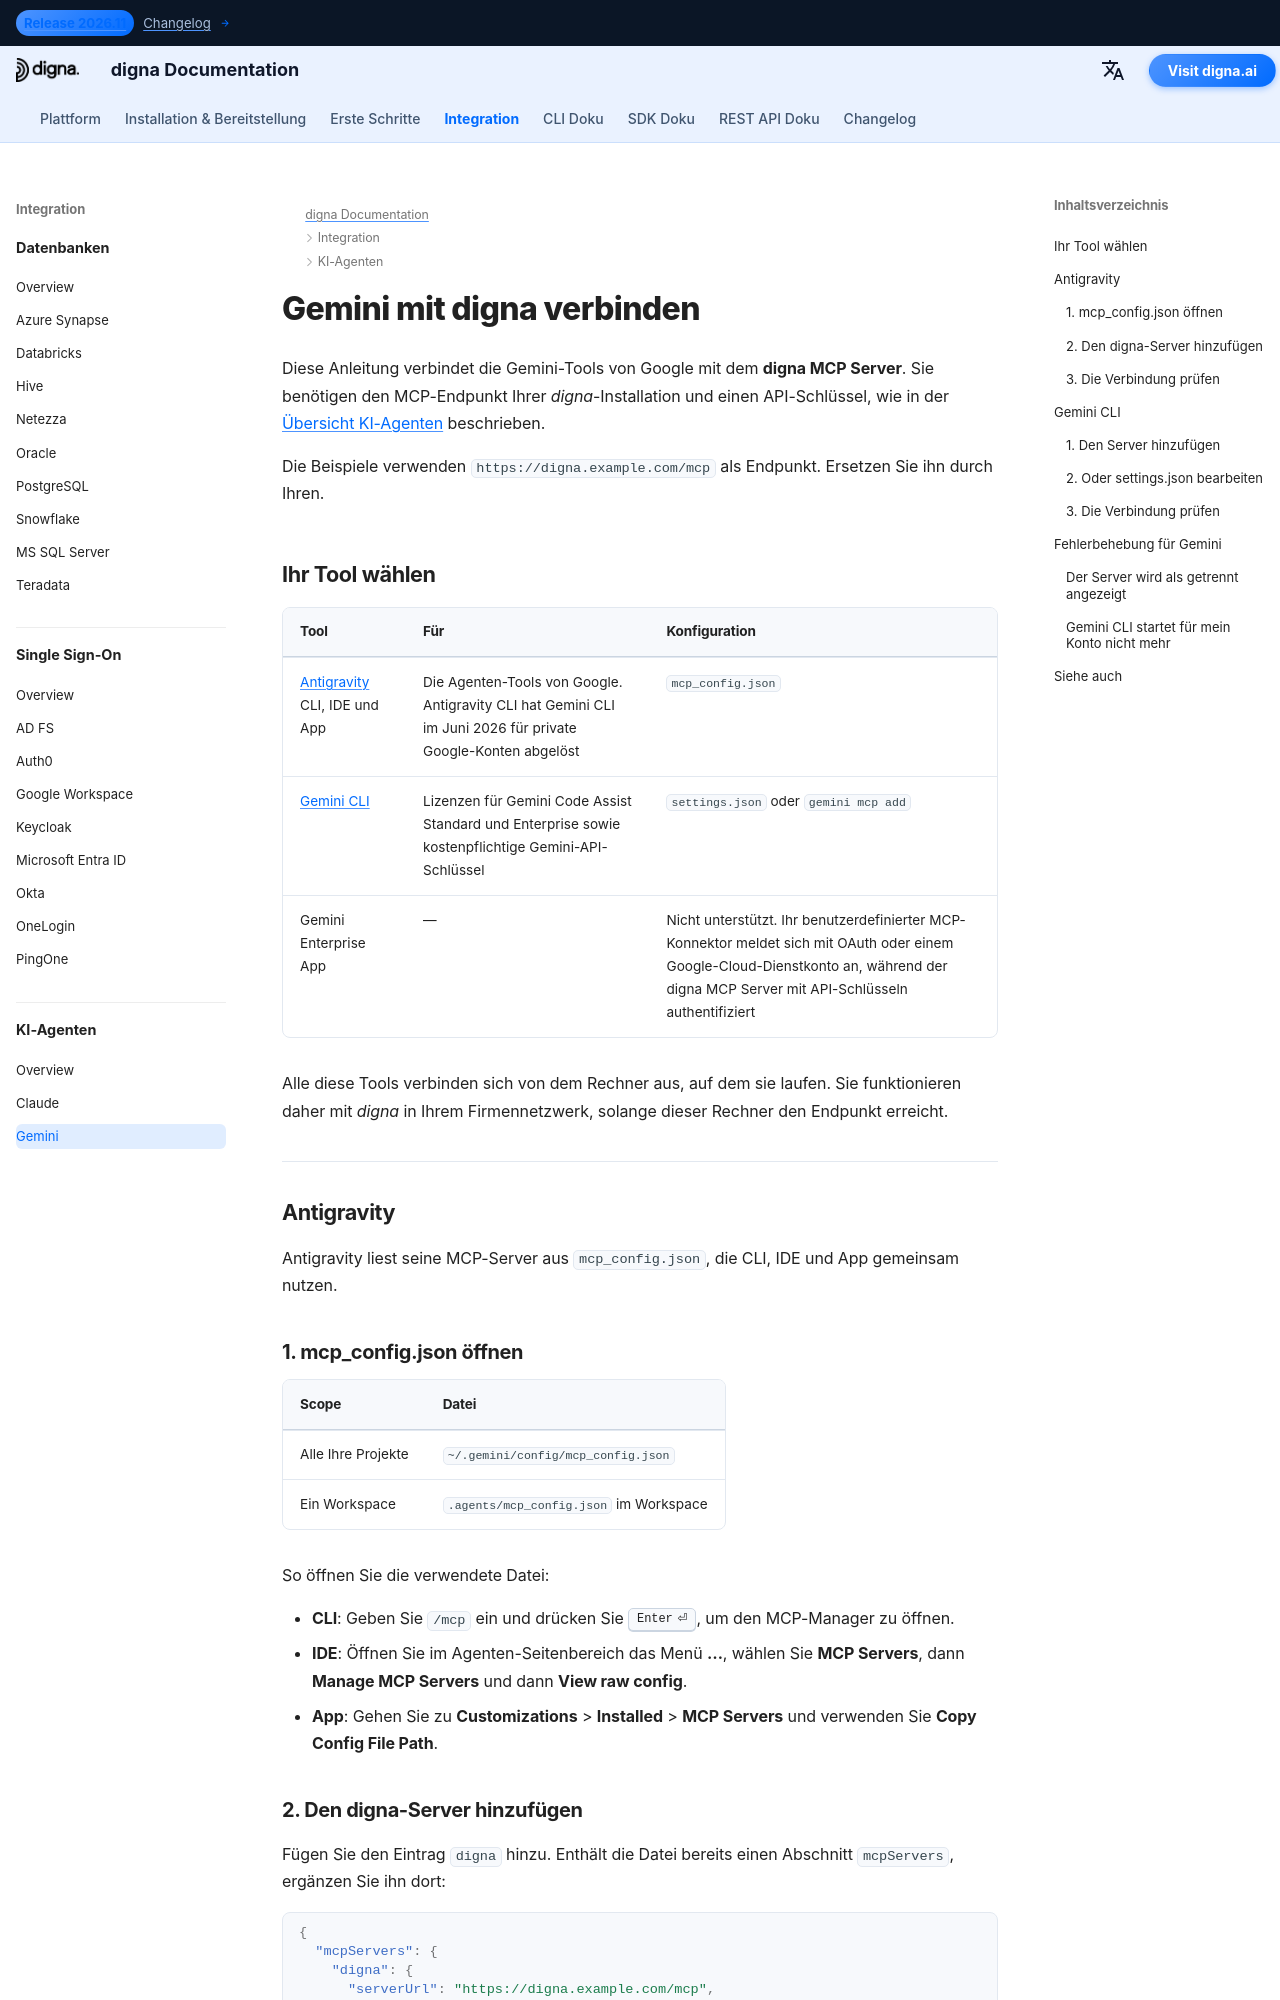

repository: dignaai/digna-docs · page: de/ai_agents/gemini_mcp_guide/index.html · generator: mkdocs

---
title: Gemini – Antigravity und Gemini CLI über MCP mit digna verbinden | digna Dokumentation
description: Verbinden Sie die Gemini-Tools von Google über den digna MCP Server mit digna — Antigravity CLI, IDE und App mit mcp_config.json sowie Gemini CLI mit settings.json oder gemini mcp add, mit einem API-Schlüssel im Authorization-Header.
image: /assets/logo_square.png
keywords: Gemini MCP, Antigravity MCP, Antigravity CLI, agy, Gemini CLI MCP, mcp_config.json, digna MCP server, Authorization Bearer, digna API-Schlüssel
---

# Gemini mit digna verbinden

Diese Anleitung verbindet die Gemini-Tools von Google mit dem **digna MCP Server**. Sie benötigen den
MCP-Endpunkt Ihrer *digna*-Installation und einen API-Schlüssel, wie in der
[Übersicht KI-Agenten](overview.md) beschrieben.

Die Beispiele verwenden `https://digna.example.com/mcp` als Endpunkt. Ersetzen Sie ihn durch Ihren.

## Ihr Tool wählen {: #choose-your-tool }

| Tool | Für | Konfiguration |
|---|---|---|
| [Antigravity](#antigravity) CLI, IDE und App | Die Agenten-Tools von Google. Antigravity CLI hat Gemini CLI im Juni 2026 für private Google-Konten abgelöst | `mcp_config.json` |
| [Gemini CLI](#gemini-cli) | Lizenzen für Gemini Code Assist Standard und Enterprise sowie kostenpflichtige Gemini-API-Schlüssel | `settings.json` oder `gemini mcp add` |
| Gemini Enterprise App | — | Nicht unterstützt. Ihr benutzerdefinierter MCP-Konnektor meldet sich mit OAuth oder einem Google-Cloud-Dienstkonto an, während der digna MCP Server mit API-Schlüsseln authentifiziert |

Alle diese Tools verbinden sich von dem Rechner aus, auf dem sie laufen. Sie funktionieren daher mit
*digna* in Ihrem Firmennetzwerk, solange dieser Rechner den Endpunkt erreicht.

---

## Antigravity {: #antigravity }

Antigravity liest seine MCP-Server aus `mcp_config.json`, die CLI, IDE und App gemeinsam nutzen.

### 1. mcp_config.json öffnen {: #1-open-mcp-config-json }

| Scope | Datei |
|---|---|
| Alle Ihre Projekte | `~/.gemini/config/mcp_config.json` |
| Ein Workspace | `.agents/mcp_config.json` im Workspace |

So öffnen Sie die verwendete Datei:

- **CLI**: Geben Sie `/mcp` ein und drücken Sie ++enter++, um den MCP-Manager zu öffnen.
- **IDE**: Öffnen Sie im Agenten-Seitenbereich das Menü **…**, wählen Sie **MCP Servers**, dann
  **Manage MCP Servers** und dann **View raw config**.
- **App**: Gehen Sie zu **Customizations** > **Installed** > **MCP Servers** und verwenden Sie
  **Copy Config File Path**.
